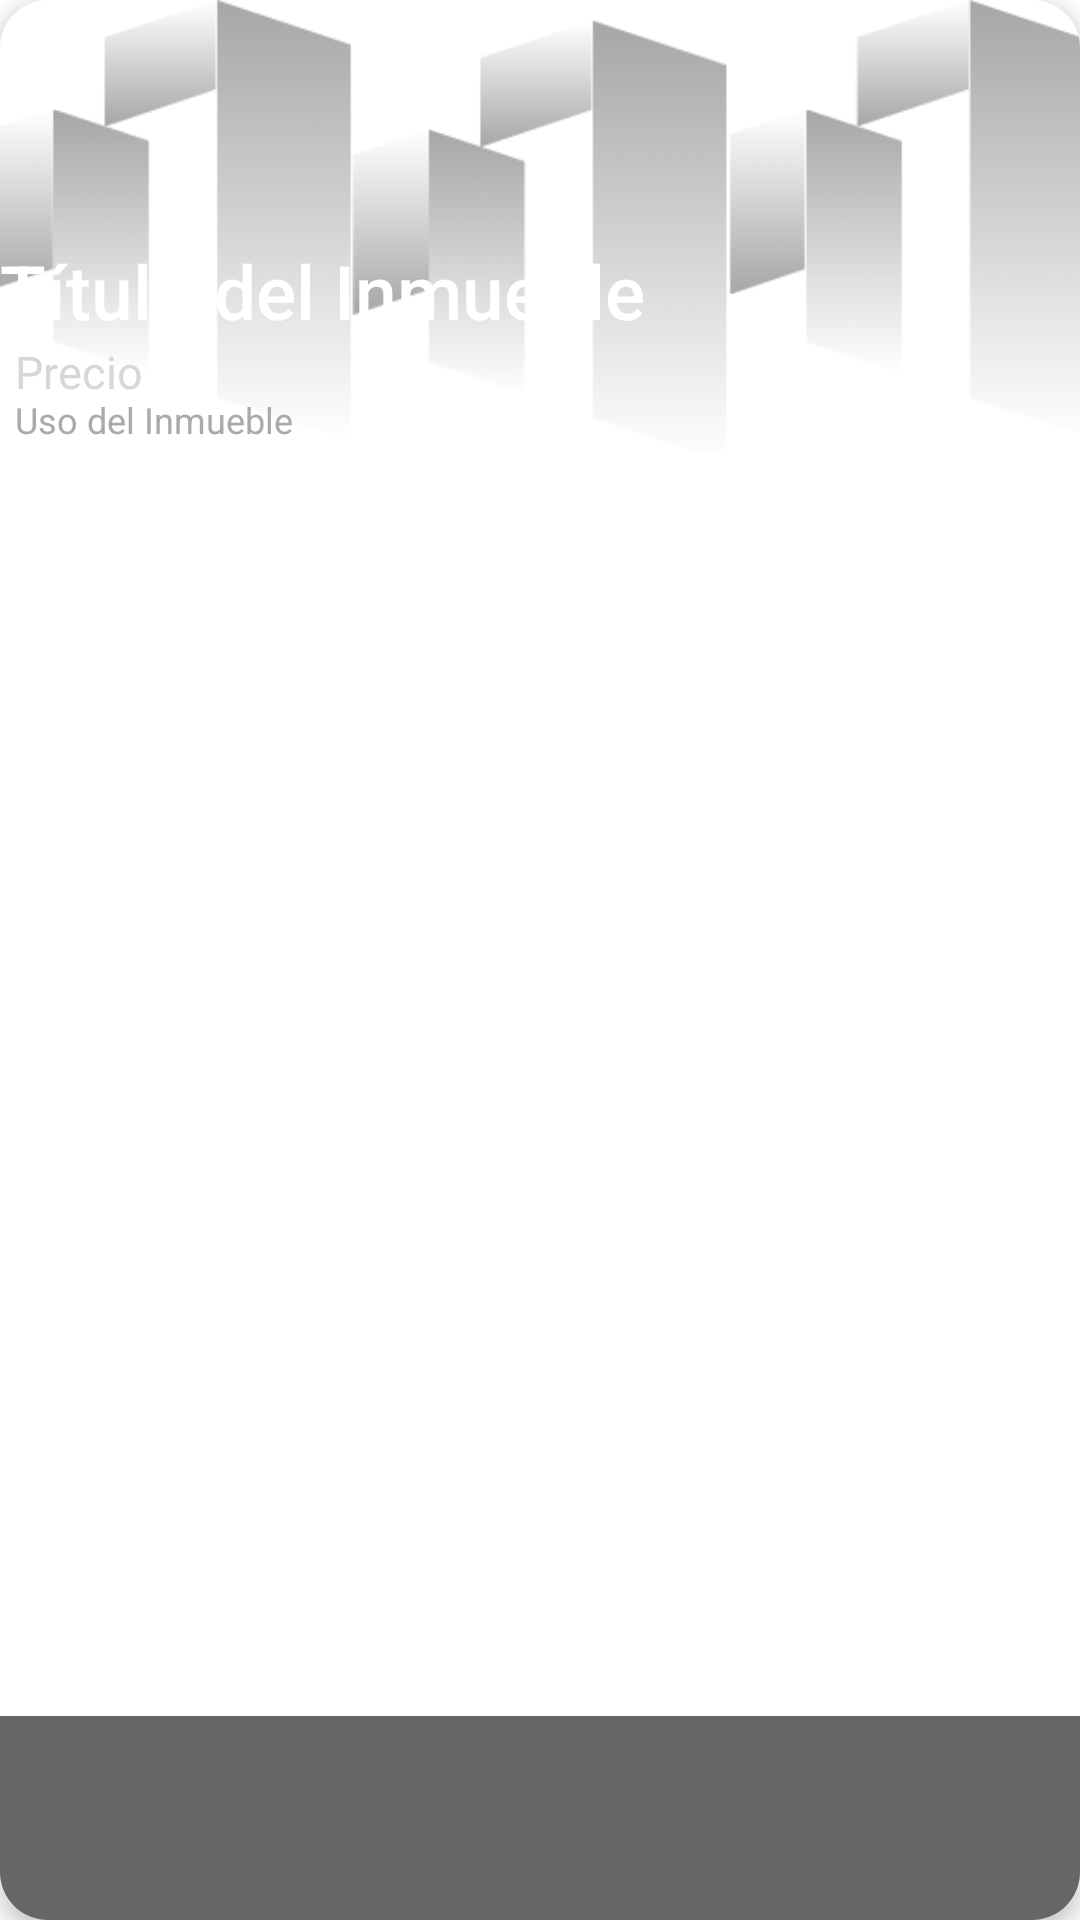

Layout XML and referenced resources for this Android screen:
<!-- AndroidManifest.xml: application theme Theme.Inmobiliaria_final -->
<!-- res/layout/inmueble_item3.xml -->
<?xml version="1.0" encoding="utf-8"?>
<androidx.cardview.widget.CardView xmlns:android="http://schemas.android.com/apk/res/android"
    xmlns:app="http://schemas.android.com/apk/res-auto"
    xmlns:tools="http://schemas.android.com/tools"
    android:id="@+id/itemInmueble"
    android:layout_width="match_parent"
    android:layout_height="wrap_content"
    android:layout_marginLeft="10dp"
    android:layout_marginTop="5dp"
    android:layout_marginRight="13dp"
    android:layout_marginBottom="5dp"
    app:cardCornerRadius="16dp"
    app:cardElevation="4dp">

    <androidx.constraintlayout.widget.ConstraintLayout
        android:layout_width="match_parent"
        android:layout_height="match_parent">

        <ImageView
            android:id="@+id/ivInmueble"
            android:layout_width="0dp"
            android:layout_height="150dp"
            android:scaleType="centerCrop"
            app:layout_constraintBottom_toBottomOf="parent"
            app:layout_constraintEnd_toEndOf="parent"
            app:layout_constraintHorizontal_bias="0.0"
            app:layout_constraintStart_toStartOf="parent"
            app:layout_constraintTop_toTopOf="parent"
            app:layout_constraintVertical_bias="0.0"
            app:srcCompat="@drawable/fondo_recycler"
            tools:srcCompat="@drawable/fondo_recycler" />

        <androidx.appcompat.widget.Toolbar
            android:id="@+id/btCargarImg"
            android:layout_width="390dp"
            android:layout_height="68dp"
            android:background="@drawable/button_background"
            android:minHeight="?attr/actionBarSize"
            android:theme="?attr/actionBarTheme"
            app:layout_constraintBottom_toBottomOf="parent"
            app:layout_constraintEnd_toEndOf="parent"
            app:layout_constraintStart_toStartOf="parent"
            app:layout_constraintTop_toTopOf="parent"
            app:layout_constraintVertical_bias="1.0"
            app:layout_constraintWidth_percent="0" />

        <TextView
            android:id="@+id/tvDireccion"
            android:layout_width="0dp"
            android:layout_height="wrap_content"
            android:layout_marginTop="80dp"
            android:fontFamily="sans-serif-medium"
            android:text="Título del Inmueble"
            android:textColor="@color/white"
            android:textSize="25sp"
            app:layout_constraintEnd_toEndOf="parent"
            app:layout_constraintHorizontal_bias="0.0"
            app:layout_constraintStart_toStartOf="parent"
            app:layout_constraintTop_toTopOf="parent" />

        <TextView
            android:id="@+id/tvPrecio"
            android:layout_width="376dp"
            android:layout_height="18dp"
            android:layout_marginLeft="5dp"
            android:fontFamily="sans-serif"
            android:text="Precio"
            android:textColor="?attr/colorButtonNormal"
            android:textSize="15sp"
            app:layout_constraintBottom_toBottomOf="parent"
            app:layout_constraintEnd_toEndOf="parent"
            app:layout_constraintHorizontal_bias="0.0"
            app:layout_constraintStart_toStartOf="parent"
            app:layout_constraintTop_toBottomOf="@id/tvDireccion"
            app:layout_constraintVertical_bias="0.0" />

        <TextView
            android:id="@+id/tvUso"
            android:layout_width="0dp"
            android:layout_height="wrap_content"
            android:layout_marginLeft="5dp"
            android:fontFamily="sans-serif"
            android:text="Uso del Inmueble"
            android:textColor="@android:color/darker_gray"
            android:textSize="12sp"
            app:layout_constraintEnd_toEndOf="parent"
            app:layout_constraintHorizontal_bias="0.0"
            app:layout_constraintStart_toStartOf="parent"
            app:layout_constraintTop_toBottomOf="@id/tvPrecio" />

    </androidx.constraintlayout.widget.ConstraintLayout>

</androidx.cardview.widget.CardView>
<!-- resources referenced by this layout -->
<resources>
  <color name="white">#FFFFFFFF</color>
  <!-- drawable button_background (drawable) -->
  <shape xmlns:android="http://schemas.android.com/apk/res/android">
      <solid android:color="#99000000" /> 
      <corners android:radius="0dp" /> 
  </shape>
  <!-- drawable fondo_recycler: png bitmap (drawable, 14907 bytes) -->
  <style name="Theme.Inmobiliaria_final" parent="Base.Theme.Inmobiliaria_final" />
  <style name="Base.Theme.Inmobiliaria_final" parent="Theme.Material3.DayNight.NoActionBar">
          <item name="colorPrimary">@color/light_blue</item> 
          <item name="colorPrimaryDark">@color/black</item> 
          <item name="colorAccent">@color/iconos</item> 
          <item name="android:colorBackground">@color/fondo_app</item> 
          <item name="android:textColor">@color/black</item> 
          <item name="android:buttonStyle">@style/CustomButton</item> 
      </style>
  <color name="light_blue">#173B6D
      </color>
  <color name="black">#FF000000</color>
  <color name="iconos">#0E2442</color>
  <color name="fondo_app">#FFFFFF</color>
  <style name="CustomButton" parent="Widget.AppCompat.Button">
          <item name="android:background">@drawable/square_button</item>
          <item name="android:textColor">#FFFFFF</item>
      </style>
  <!-- drawable square_button (drawable) -->
  <shape xmlns:android="http://schemas.android.com/apk/res/android">
      <solid android:color="#0E2442" />
      <corners android:radius="0dp" />
  </shape>
</resources>
